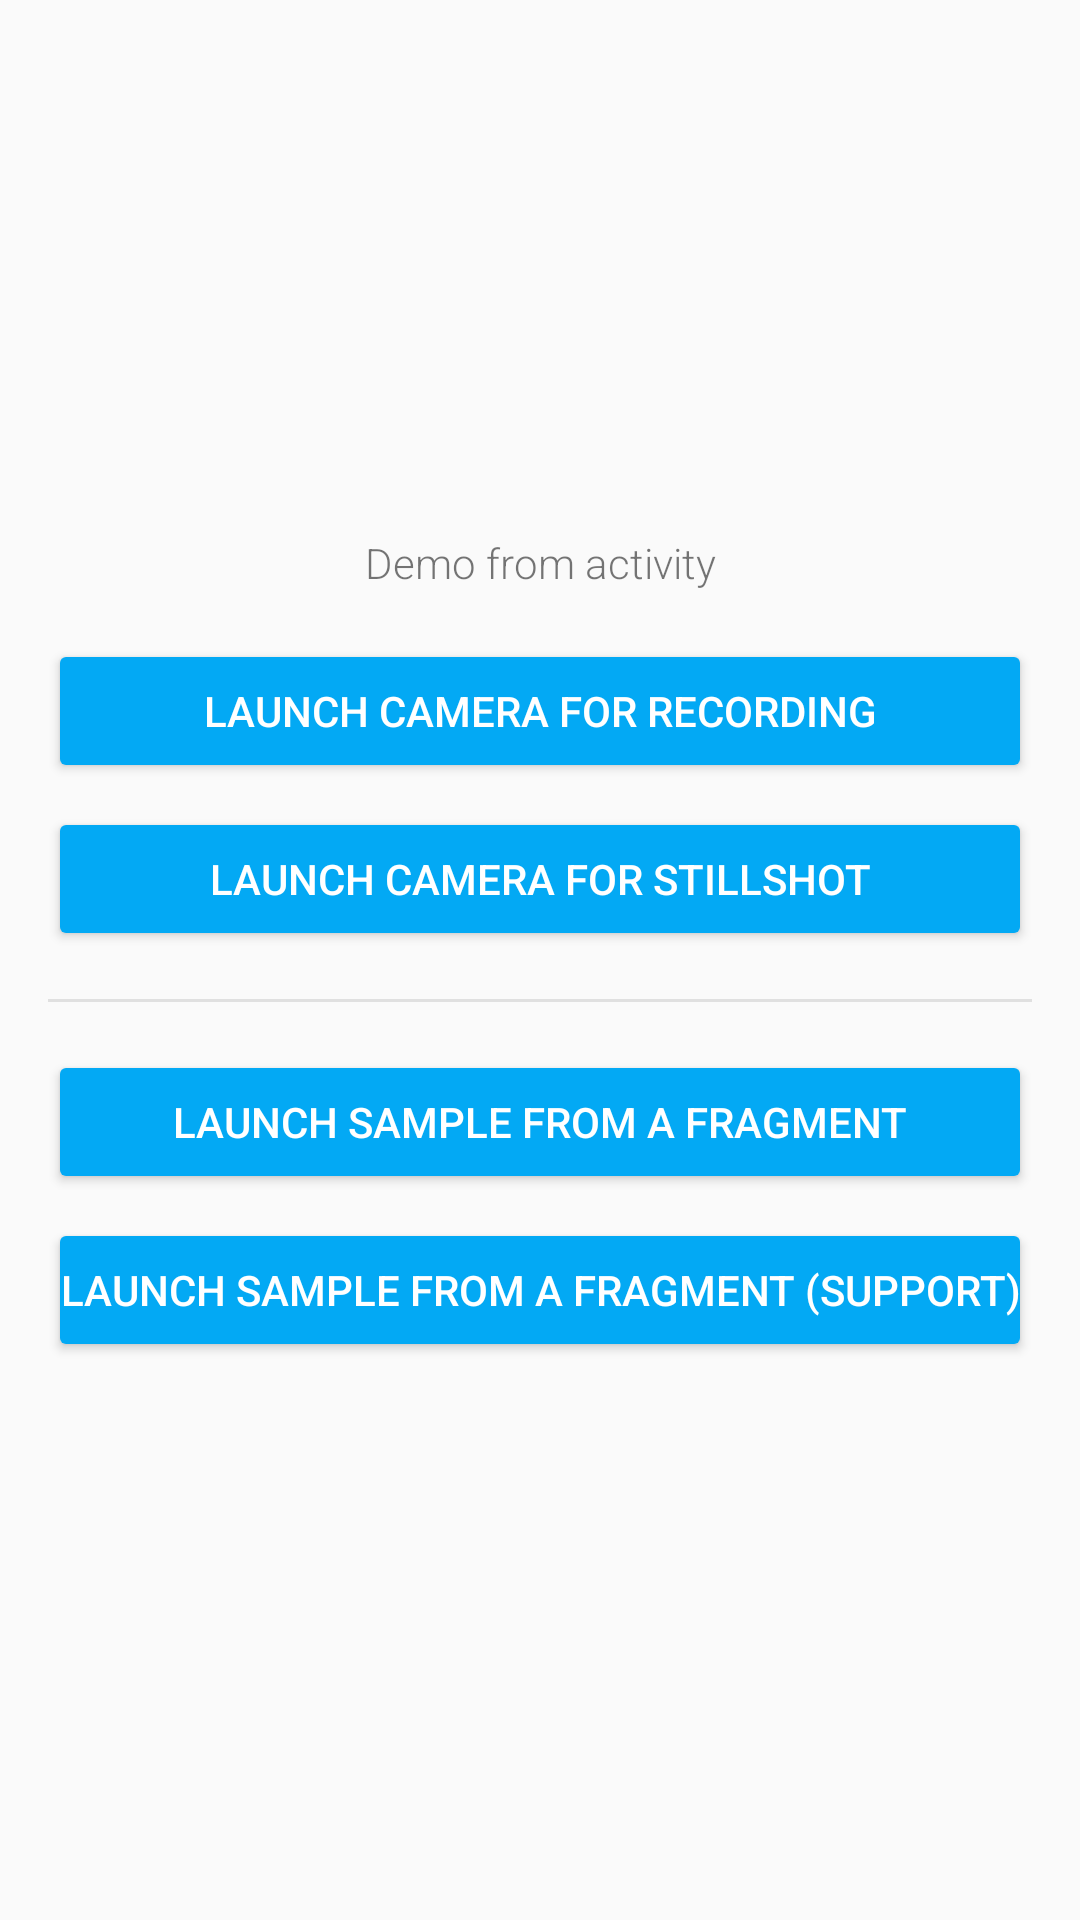

Reconstruct the res/layout file that produces this screen, plus the resources it refers to.
<!-- AndroidManifest.xml: application theme AppTheme -->
<!-- res/layout/activity_main.xml -->
<?xml version="1.0" encoding="utf-8"?>
<FrameLayout xmlns:android="http://schemas.android.com/apk/res/android"
    xmlns:tools="http://schemas.android.com/tools"
    android:layout_width="match_parent"
    android:layout_height="match_parent"
    >

  <LinearLayout
      android:layout_width="match_parent"
      android:layout_height="wrap_content"
      android:layout_gravity="center"
      android:orientation="vertical"
      android:padding="@dimen/activity_horizontal_margin"
      tools:ignore="UselessParent"
      >

    <TextView
        android:layout_width="match_parent"
        android:layout_height="wrap_content"
        android:layout_marginBottom="@dimen/activity_vertical_margin"
        android:fontFamily="sans-serif-light"
        android:gravity="center"
        android:text="@string/demo_from_activity"
        tools:ignore="UnusedAttribute"
        />

    <Button
        android:id="@+id/launchCamera"
        android:layout_width="match_parent"
        android:layout_height="wrap_content"
        android:layout_gravity="center"
        android:layout_marginBottom="@dimen/margin_less"
        android:padding="@dimen/mcam_content_inset"
        android:text="@string/launch_camera"
        android:theme="@style/ColoredButton"
        />

    <Button
        android:id="@+id/launchCameraStillshot"
        android:layout_width="match_parent"
        android:layout_height="wrap_content"
        android:layout_gravity="center"
        android:layout_marginBottom="@dimen/margin_less"
        android:padding="@dimen/mcam_content_inset"
        android:text="@string/launch_camera_stillshot"
        android:theme="@style/ColoredButton"
        />

    <View
        android:layout_width="match_parent"
        android:layout_height="1dp"
        android:layout_marginBottom="@dimen/margin_less"
        android:layout_marginTop="@dimen/margin_less"
        android:background="#E0E0E0"
        />

    <Button
        android:id="@+id/launchFromFragment"
        android:layout_width="match_parent"
        android:layout_height="wrap_content"
        android:layout_gravity="center"
        android:layout_marginBottom="@dimen/margin_less"
        android:layout_marginTop="@dimen/margin_less"
        android:padding="@dimen/mcam_content_inset"
        android:text="@string/launch_from_fragment"
        android:theme="@style/ColoredButton"
        />

    <Button
        android:id="@+id/launchFromFragmentSupport"
        android:layout_width="match_parent"
        android:layout_height="wrap_content"
        android:layout_gravity="center"
        android:layout_marginBottom="@dimen/margin_less"
        android:padding="@dimen/mcam_content_inset"
        android:text="@string/launch_from_fragment_support"
        android:theme="@style/ColoredButton"
        />

  </LinearLayout>

</FrameLayout>
<!-- resources referenced by this layout -->
<resources>
  <dimen name="activity_horizontal_margin">16dp</dimen>
  <dimen name="activity_vertical_margin">16dp</dimen>
  <dimen name="margin_less">8dp</dimen>
  <string name="demo_from_activity">Demo from activity</string>
  <string name="launch_camera">Launch Camera for recording</string>
  <string name="launch_camera_stillshot">Launch Camera for stillshot</string>
  <string name="launch_from_fragment">Launch sample from a Fragment</string>
  <string name="launch_from_fragment_support">Launch sample from a Fragment (Support)</string>
  <style name="ColoredButton">
      <item name="colorButtonNormal">@color/colorAccent</item>
      <item name="android:textColor">#fff</item>
    </style>
  <style name="AppTheme" parent="Theme.AppCompat.Light">
      <item name="colorPrimary">@color/colorPrimary</item>
      <item name="colorPrimaryDark">@color/colorPrimaryDark</item>
      <item name="colorAccent">@color/colorAccent</item>
    </style>
  <color name="colorAccent">#03A9F4</color>
  <color name="colorPrimary">#EEEEEE</color>
  <color name="colorPrimaryDark">#BDBDBD</color>
</resources>
